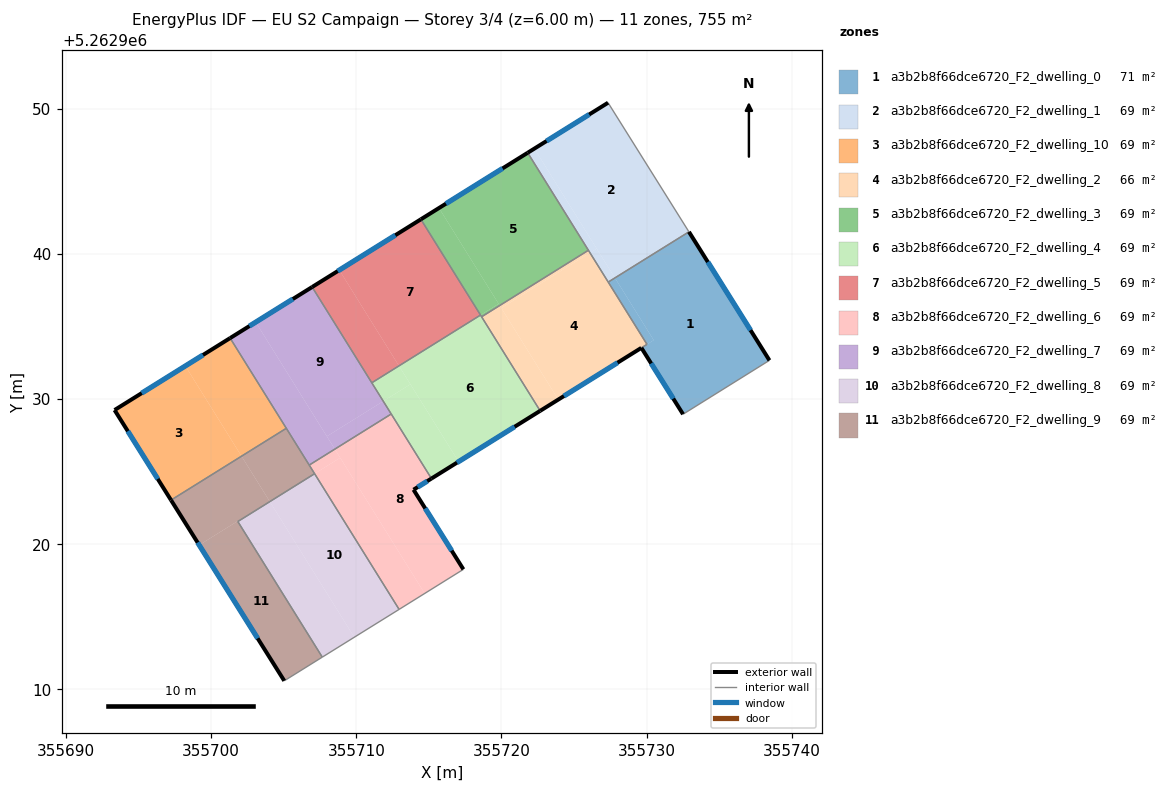
=== STOREY PLAN SPEC (per zone: floor XY polygon, exterior-wall plan segments, windows/doors) ===
zone 1: a3b2b8f66dce6720_F2_dwelling_0  (71.0 m²)
  floor: (355732.92, 5262941.53) (355738.47, 5262932.67) (355732.52, 5262928.96) (355729.64, 5262933.53) (355730.49, 5262934.06) (355727.82, 5262938.35)
  floor: (355727.82, 5262938.35) (355730.49, 5262934.06) (355729.87, 5262933.67) (355730.03, 5262933.77) (355727.36, 5262938.06)
  exterior wall: (355738.47, 5262932.67) – (355732.92, 5262941.53)  [10.5 m]
    window: (355737.17, 5262934.75) – (355734.22, 5262939.45)  [8.8 m²]
  exterior wall: (355729.64, 5262933.53) – (355732.52, 5262928.96)  [5.4 m]
    window: (355730.32, 5262932.46) – (355731.84, 5262930.03)  [4.6 m²]
  interior walls: 5
zone 2: a3b2b8f66dce6720_F2_dwelling_1  (68.6 m²)
  floor: (355727.35, 5262950.42) (355732.92, 5262941.53) (355727.82, 5262938.35) (355722.27, 5262947.26)
  floor: (355722.27, 5262947.26) (355726.57, 5262940.37) (355726.10, 5262940.08) (355721.81, 5262946.97)
  floor: (355726.57, 5262940.37) (355727.82, 5262938.35) (355727.36, 5262938.06) (355726.10, 5262940.08)
  exterior wall: (355727.35, 5262950.42) – (355721.81, 5262946.97)  [6.5 m]
    window: (355726.05, 5262949.61) – (355723.11, 5262947.78)  [5.5 m²]
  interior walls: 4
zone 3: a3b2b8f66dce6720_F2_dwelling_10  (68.6 m²)
  floor: (355698.22, 5262932.28) (355702.09, 5262926.06) (355697.23, 5262923.04) (355693.34, 5262929.24)
  floor: (355701.30, 5262934.20) (355705.17, 5262927.99) (355702.09, 5262926.06) (355698.22, 5262932.28)
  exterior wall: (355693.34, 5262929.24) – (355697.23, 5262923.04)  [7.3 m]
    window: (355694.25, 5262927.79) – (355696.32, 5262924.49)  [6.2 m²]
  exterior wall: (355701.30, 5262934.20) – (355693.34, 5262929.24)  [9.4 m]
    window: (355699.43, 5262933.04) – (355695.21, 5262930.41)  [7.9 m²]
  interior walls: 2
zone 4: a3b2b8f66dce6720_F2_dwelling_2  (66.2 m²)
  floor: (355727.36, 5262938.06) (355727.65, 5262937.59) (355730.03, 5262933.77) (355729.87, 5262933.67) (355723.92, 5262929.97) (355719.99, 5262936.27) (355726.10, 5262940.08)
  floor: (355719.88, 5262936.45) (355723.92, 5262929.97) (355722.67, 5262929.19) (355718.63, 5262935.67)
  floor: (355725.99, 5262940.25) (355726.10, 5262940.08) (355719.99, 5262936.27) (355719.88, 5262936.45)
  exterior wall: (355722.67, 5262929.19) – (355729.64, 5262933.53)  [8.2 m]
    window: (355724.31, 5262930.21) – (355728.00, 5262932.51)  [6.9 m²]
  interior walls: 6
zone 5: a3b2b8f66dce6720_F2_dwelling_3  (68.6 m²)
  floor: (355721.81, 5262946.97) (355725.99, 5262940.25) (355719.88, 5262936.45) (355715.70, 5262943.17)
  floor: (355715.70, 5262943.17) (355719.81, 5262936.57) (355718.56, 5262935.79) (355714.45, 5262942.39)
  floor: (355719.81, 5262936.57) (355719.88, 5262936.45) (355718.63, 5262935.67) (355718.56, 5262935.79)
  exterior wall: (355721.81, 5262946.97) – (355714.45, 5262942.39)  [8.7 m]
    window: (355720.08, 5262945.90) – (355716.18, 5262943.46)  [7.3 m²]
  interior walls: 4
zone 6: a3b2b8f66dce6720_F2_dwelling_4  (68.6 m²)
  floor: (355718.56, 5262935.79) (355722.67, 5262929.19) (355717.05, 5262925.69) (355712.94, 5262932.29)
  floor: (355713.73, 5262931.02) (355717.05, 5262925.69) (355715.18, 5262924.52) (355711.86, 5262929.85)
  floor: (355712.94, 5262932.29) (355713.73, 5262931.02) (355711.86, 5262929.85) (355711.07, 5262931.12)
  exterior wall: (355715.18, 5262924.52) – (355722.67, 5262929.19)  [8.8 m]
    window: (355716.94, 5262925.62) – (355720.91, 5262928.09)  [7.4 m²]
  interior walls: 5
zone 7: a3b2b8f66dce6720_F2_dwelling_5  (68.6 m²)
  floor: (355714.45, 5262942.39) (355718.56, 5262935.79) (355712.94, 5262932.29) (355708.83, 5262938.89)
  floor: (355708.83, 5262938.89) (355712.94, 5262932.29) (355711.07, 5262931.12) (355706.96, 5262937.72)
  exterior wall: (355714.45, 5262942.39) – (355706.96, 5262937.72)  [8.8 m]
    window: (355712.69, 5262941.29) – (355708.71, 5262938.82)  [7.4 m²]
  interior walls: 3
zone 8: a3b2b8f66dce6720_F2_dwelling_6  (68.6 m²)
  floor: (355715.18, 5262924.52) (355713.94, 5262923.75) (355717.38, 5262918.26) (355717.14, 5262918.12) (355714.71, 5262916.60) (355708.52, 5262926.55) (355712.41, 5262928.97)
  floor: (355708.89, 5262925.95) (355714.71, 5262916.60) (355712.95, 5262915.51) (355707.12, 5262924.86)
  floor: (355708.52, 5262926.55) (355708.89, 5262925.95) (355707.12, 5262924.86) (355706.75, 5262925.45)
  exterior wall: (355717.38, 5262918.26) – (355713.94, 5262923.75)  [6.5 m]
    window: (355716.57, 5262919.55) – (355714.75, 5262922.47)  [5.5 m²]
  exterior wall: (355713.94, 5262923.75) – (355715.18, 5262924.52)  [1.5 m]
    window: (355714.23, 5262923.93) – (355714.89, 5262924.34)  [1.2 m²]
  interior walls: 5
zone 9: a3b2b8f66dce6720_F2_dwelling_7  (68.6 m²)
  floor: (355706.96, 5262937.72) (355711.86, 5262929.85) (355707.97, 5262927.43) (355703.07, 5262935.30)
  floor: (355703.07, 5262935.30) (355708.52, 5262926.55) (355706.75, 5262925.45) (355701.30, 5262934.20)
  floor: (355711.86, 5262929.85) (355712.41, 5262928.97) (355708.52, 5262926.55) (355707.97, 5262927.43)
  exterior wall: (355706.96, 5262937.72) – (355701.30, 5262934.20)  [6.7 m]
    window: (355705.63, 5262936.90) – (355702.63, 5262935.03)  [5.6 m²]
  interior walls: 5
zone 10: a3b2b8f66dce6720_F2_dwelling_8  (68.6 m²)
  floor: (355707.12, 5262924.86) (355712.95, 5262915.51) (355709.86, 5262913.59) (355704.04, 5262922.93)
  floor: (355704.04, 5262922.93) (355709.86, 5262913.59) (355707.65, 5262912.22) (355701.83, 5262921.56)
  interior walls: 4
zone 11: a3b2b8f66dce6720_F2_dwelling_9  (68.6 m²)
  floor: (355704.04, 5262922.93) (355701.83, 5262921.56) (355707.65, 5262912.22) (355705.03, 5262910.58) (355699.17, 5262919.94) (355704.02, 5262922.96)
  floor: (355702.09, 5262926.06) (355704.02, 5262922.96) (355699.17, 5262919.94) (355697.23, 5262923.04)
  floor: (355705.17, 5262927.99) (355707.12, 5262924.86) (355704.04, 5262922.93) (355702.09, 5262926.06)
  exterior wall: (355697.23, 5262923.04) – (355705.03, 5262910.58)  [14.7 m]
    window: (355699.06, 5262920.11) – (355703.20, 5262913.51)  [12.4 m²]
  interior walls: 6

=== DERIVED (storey summary) ===
Building: EU S2 Campaign
Storey: 3 of 4  (floor level z = 6.00 m)
Storey gross floor area: 755.0 m²
Zones on this storey: 11
  - a3b2b8f66dce6720_F2_dwelling_0: floor 71.0 m²; exterior wall 15.9 m (47.6 m²); 2 window(s) 13.4 m²; WWR 28.1%
  - a3b2b8f66dce6720_F2_dwelling_1: floor 68.6 m²; exterior wall 6.5 m (19.6 m²); 1 window(s) 5.5 m²; WWR 28.1%
  - a3b2b8f66dce6720_F2_dwelling_10: floor 68.6 m²; exterior wall 16.7 m (50.1 m²); 2 window(s) 14.1 m²; WWR 28.1%
  - a3b2b8f66dce6720_F2_dwelling_2: floor 66.2 m²; exterior wall 8.2 m (24.6 m²); 1 window(s) 6.9 m²; WWR 28.1%
  - a3b2b8f66dce6720_F2_dwelling_3: floor 68.6 m²; exterior wall 8.7 m (26.0 m²); 1 window(s) 7.3 m²; WWR 28.1%
  - a3b2b8f66dce6720_F2_dwelling_4: floor 68.6 m²; exterior wall 8.8 m (26.5 m²); 1 window(s) 7.4 m²; WWR 28.1%
  - a3b2b8f66dce6720_F2_dwelling_5: floor 68.6 m²; exterior wall 8.8 m (26.5 m²); 1 window(s) 7.4 m²; WWR 28.1%
  - a3b2b8f66dce6720_F2_dwelling_6: floor 68.6 m²; exterior wall 7.9 m (23.8 m²); 2 window(s) 6.7 m²; WWR 28.1%
  - a3b2b8f66dce6720_F2_dwelling_7: floor 68.6 m²; exterior wall 6.7 m (20.0 m²); 1 window(s) 5.6 m²; WWR 28.1%
  - a3b2b8f66dce6720_F2_dwelling_8: floor 68.6 m²
  - a3b2b8f66dce6720_F2_dwelling_9: floor 68.6 m²; exterior wall 14.7 m (44.1 m²); 1 window(s) 12.4 m²; WWR 28.1%
Zone adjacency (shared interzone walls):
  - a3b2b8f66dce6720_F2_dwelling_0 ↔ a3b2b8f66dce6720_F2_dwelling_1
  - a3b2b8f66dce6720_F2_dwelling_0 ↔ a3b2b8f66dce6720_F2_dwelling_2
  - a3b2b8f66dce6720_F2_dwelling_1 ↔ a3b2b8f66dce6720_F2_dwelling_2
  - a3b2b8f66dce6720_F2_dwelling_1 ↔ a3b2b8f66dce6720_F2_dwelling_3
  - a3b2b8f66dce6720_F2_dwelling_10 ↔ a3b2b8f66dce6720_F2_dwelling_7
  - a3b2b8f66dce6720_F2_dwelling_10 ↔ a3b2b8f66dce6720_F2_dwelling_9
  - a3b2b8f66dce6720_F2_dwelling_2 ↔ a3b2b8f66dce6720_F2_dwelling_3
  - a3b2b8f66dce6720_F2_dwelling_2 ↔ a3b2b8f66dce6720_F2_dwelling_4
  - a3b2b8f66dce6720_F2_dwelling_3 ↔ a3b2b8f66dce6720_F2_dwelling_4
  - a3b2b8f66dce6720_F2_dwelling_3 ↔ a3b2b8f66dce6720_F2_dwelling_5
  - a3b2b8f66dce6720_F2_dwelling_4 ↔ a3b2b8f66dce6720_F2_dwelling_5
  - a3b2b8f66dce6720_F2_dwelling_4 ↔ a3b2b8f66dce6720_F2_dwelling_6
  - a3b2b8f66dce6720_F2_dwelling_4 ↔ a3b2b8f66dce6720_F2_dwelling_7
  - a3b2b8f66dce6720_F2_dwelling_5 ↔ a3b2b8f66dce6720_F2_dwelling_7
  - a3b2b8f66dce6720_F2_dwelling_6 ↔ a3b2b8f66dce6720_F2_dwelling_7
  - a3b2b8f66dce6720_F2_dwelling_6 ↔ a3b2b8f66dce6720_F2_dwelling_8
  - a3b2b8f66dce6720_F2_dwelling_6 ↔ a3b2b8f66dce6720_F2_dwelling_9
  - a3b2b8f66dce6720_F2_dwelling_7 ↔ a3b2b8f66dce6720_F2_dwelling_9
  - a3b2b8f66dce6720_F2_dwelling_8 ↔ a3b2b8f66dce6720_F2_dwelling_9